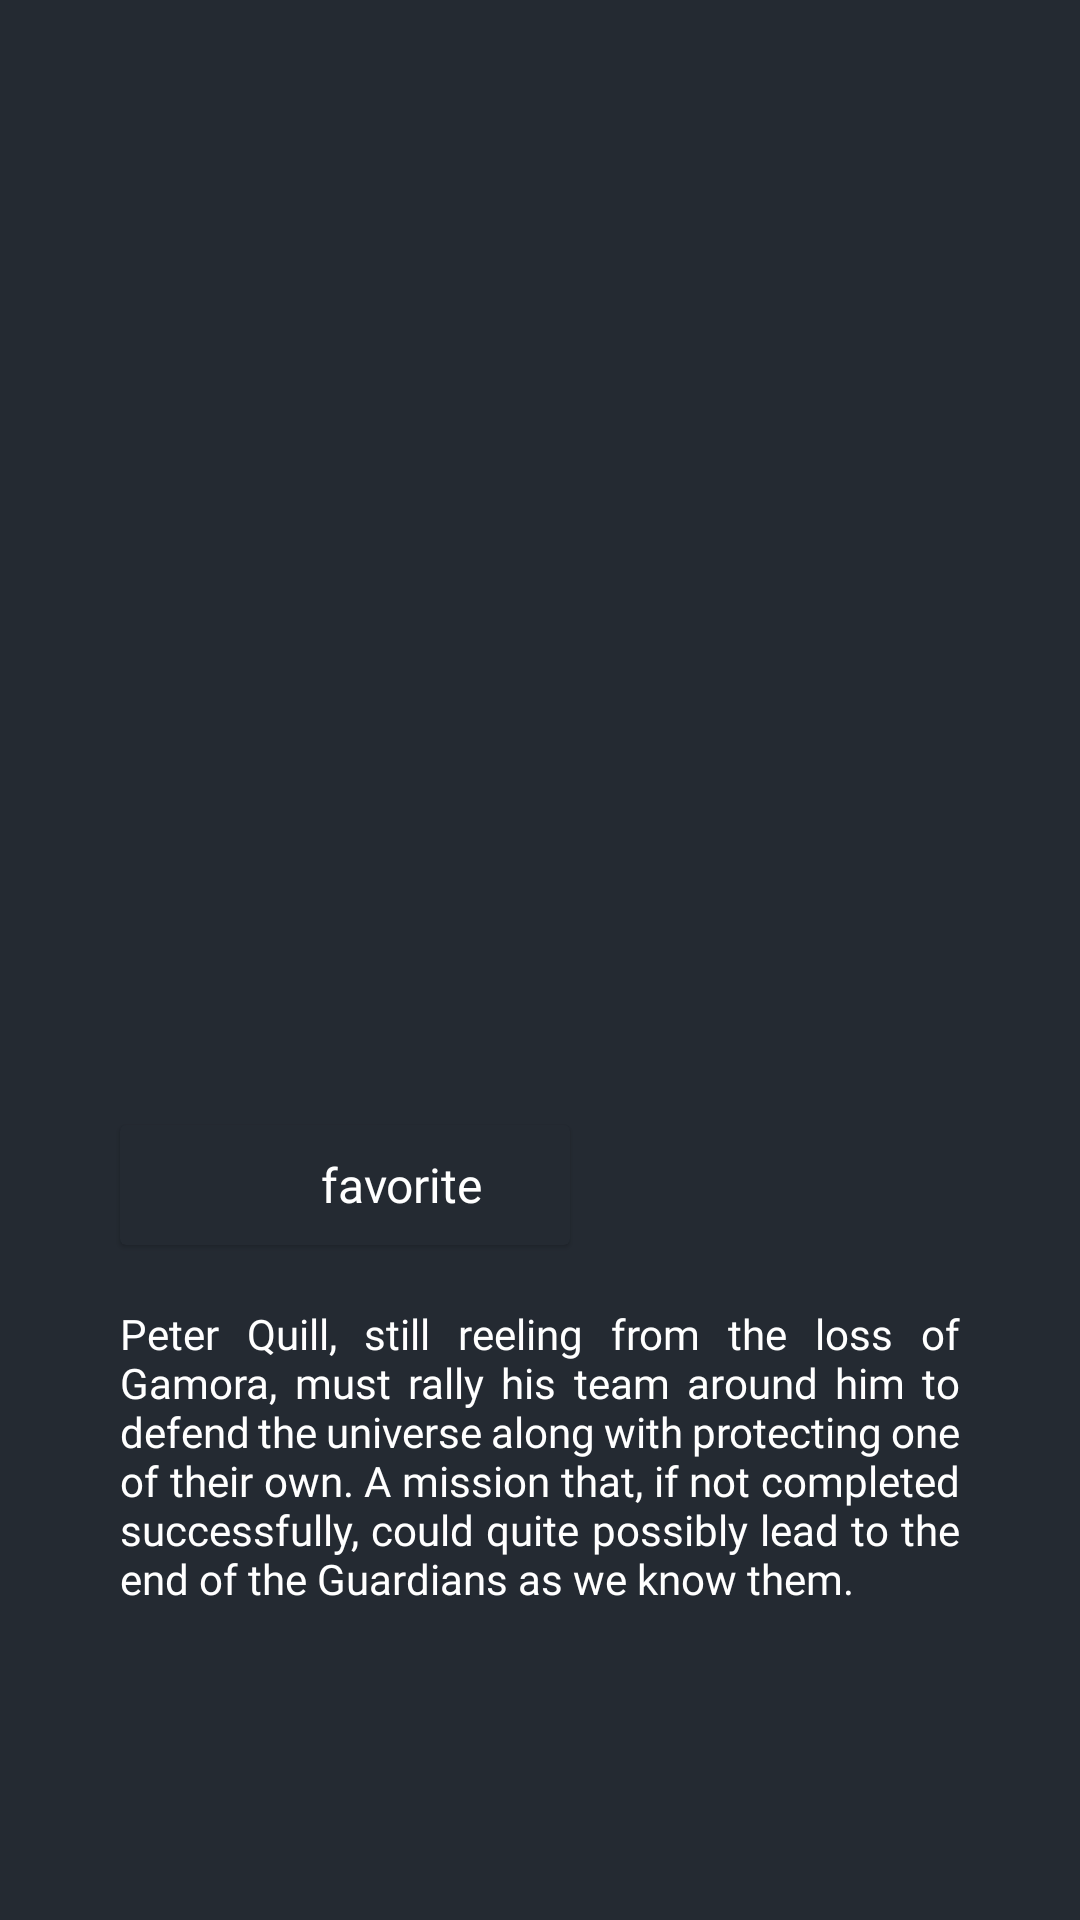

Android layout source for this screen:
<!-- AndroidManifest.xml: application theme Theme.MovieApplication -->
<!-- res/layout/layout_dialog_fragment.xml -->
<?xml version="1.0" encoding="utf-8"?>
<FrameLayout xmlns:android="http://schemas.android.com/apk/res/android"
    android:layout_width="match_parent"
    android:layout_height="match_parent"
    xmlns:tools="http://schemas.android.com/tools"
    xmlns:app="http://schemas.android.com/apk/res-auto"
    android:background="@color/backgroud_color">


    <androidx.constraintlayout.widget.ConstraintLayout
        android:layout_width="300dp"
        android:layout_height="wrap_content"
        android:layout_gravity="center">

        <ImageView
            android:id="@+id/iv_poster_image"
            android:layout_width="match_parent"
            android:layout_height="200dp"
            tools:src = "@tools:sample/backgrounds/scenic"
            android:scaleType="fitXY"
            app:layout_constraintTop_toTopOf="parent"
            app:layout_constraintStart_toStartOf="parent" />

        <TextView
            android:id="@+id/tv_title"
            android:layout_width="wrap_content"
            android:layout_height="wrap_content"
            app:layout_constraintTop_toBottomOf="@+id/iv_poster_image"
            app:layout_constraintStart_toStartOf="parent"
            android:padding="10dp"
            tools:text="Guardians of the Galaxy Volume 3"
            android:textColor="@color/white"
            android:fontFamily="@font/poppins_bold"
            android:textSize="20sp" />

        <TextView
            android:id="@+id/tv_release_date"
            android:layout_width="wrap_content"
            android:layout_height="wrap_content"
            app:layout_constraintTop_toBottomOf="@+id/tv_title"
            app:layout_constraintStart_toStartOf="parent"
            android:layout_marginTop="5dp"
            android:paddingHorizontal="10dp"
            android:textColor="@color/neon_green"
            android:fontFamily="@font/poppins_regular"
            tools:text="Release Date : 2023-05-03"
            />

        <com.google.android.material.card.MaterialCardView
            android:id="@+id/layout_favorite"
            android:layout_width="150dp"
            android:layout_height="wrap_content"
            app:layout_constraintTop_toBottomOf="@+id/tv_release_date"
            app:layout_constraintStart_toStartOf="parent"
            android:layout_marginTop="10dp"
            android:layout_marginStart="10dp"
            android:backgroundTint="@color/backgroud_color"
            app:cardCornerRadius="2dp">

            <LinearLayout
                android:layout_width="match_parent"
                android:layout_height="match_parent"
                android:gravity="center"
                android:padding="5dp"
                android:orientation="horizontal">

                <ToggleButton
                    android:id="@+id/btn_favorite"
                    android:layout_width="30dp"
                    android:layout_height="30dp"
                    android:background="@drawable/ic_favorite"
                    android:focusable="false"
                    android:layout_marginRight="8dp"
                    android:focusableInTouchMode="false"
                    android:textOff=""
                    android:textOn=""
                    />

                <TextView
                    android:layout_width="wrap_content"
                    android:layout_height="wrap_content"
                    android:text="favorite"
                    android:textColor="@color/white"
                    android:fontFamily="@font/poppins_regular"
                    android:textSize="16sp"
                    />


            </LinearLayout>


        </com.google.android.material.card.MaterialCardView>

        <TextView
            android:id="@+id/tv_overview"
            android:layout_width="wrap_content"
            android:layout_height="wrap_content"
            android:layout_marginTop="10dp"
            android:fontFamily="@font/poppins_regular"
            android:justificationMode="inter_word"
            android:padding="10dp"
            android:text="Peter Quill, still reeling from the loss of Gamora, must rally his team around him to defend the universe along with protecting one of their own. A mission that, if not completed successfully, could quite possibly lead to the end of the Guardians as we know them."
            android:textColor="@color/white"
            app:layout_constraintBottom_toBottomOf="parent "
            app:layout_constraintEnd_toEndOf="parent"
            app:layout_constraintStart_toStartOf="parent"
            app:layout_constraintTop_toBottomOf="@+id/layout_favorite"
            tools:text="Peter Quill, still reeling from the loss of Gamora, must rally his team around him to defend the universe along with protecting one of their own. A mission that, if not completed successfully, could quite possibly lead to the end of the Guardians as we know them." />



    </androidx.constraintlayout.widget.ConstraintLayout>

</FrameLayout>
<!-- resources referenced by this layout -->
<resources>
  <color name="backgroud_color">#242A32</color>
  <color name="neon_green">#38E54D</color>
  <color name="white">#FFFFFFFF</color>
  <style name="Theme.MovieApplication" parent="Theme.MaterialComponents.DayNight.DarkActionBar">
          
          <item name="colorPrimary">@color/purple_500</item>
          <item name="colorPrimaryVariant">@color/purple_700</item>
          <item name="colorOnPrimary">@color/white</item>
          
          <item name="colorSecondary">@color/teal_200</item>
          <item name="colorSecondaryVariant">@color/teal_700</item>
          <item name="colorOnSecondary">@color/black</item>
          
          <item name="android:statusBarColor">@color/backgroud_color</item>
          <item name="actionBarStyle">@style/ActionBarDarkStyle</item>
          
      </style>
  <color name="purple_500">#FF6200EE</color>
  <color name="purple_700">#FF3700B3</color>
  <color name="teal_200">#FF03DAC5</color>
  <color name="teal_700">#FF018786</color>
  <color name="black">#FF000000</color>
  <style name="ActionBarDarkStyle" parent="Widget.MaterialComponents.ActionBar.Primary">
          <item name="background">@color/backgroud_color</item>
      </style>
</resources>
